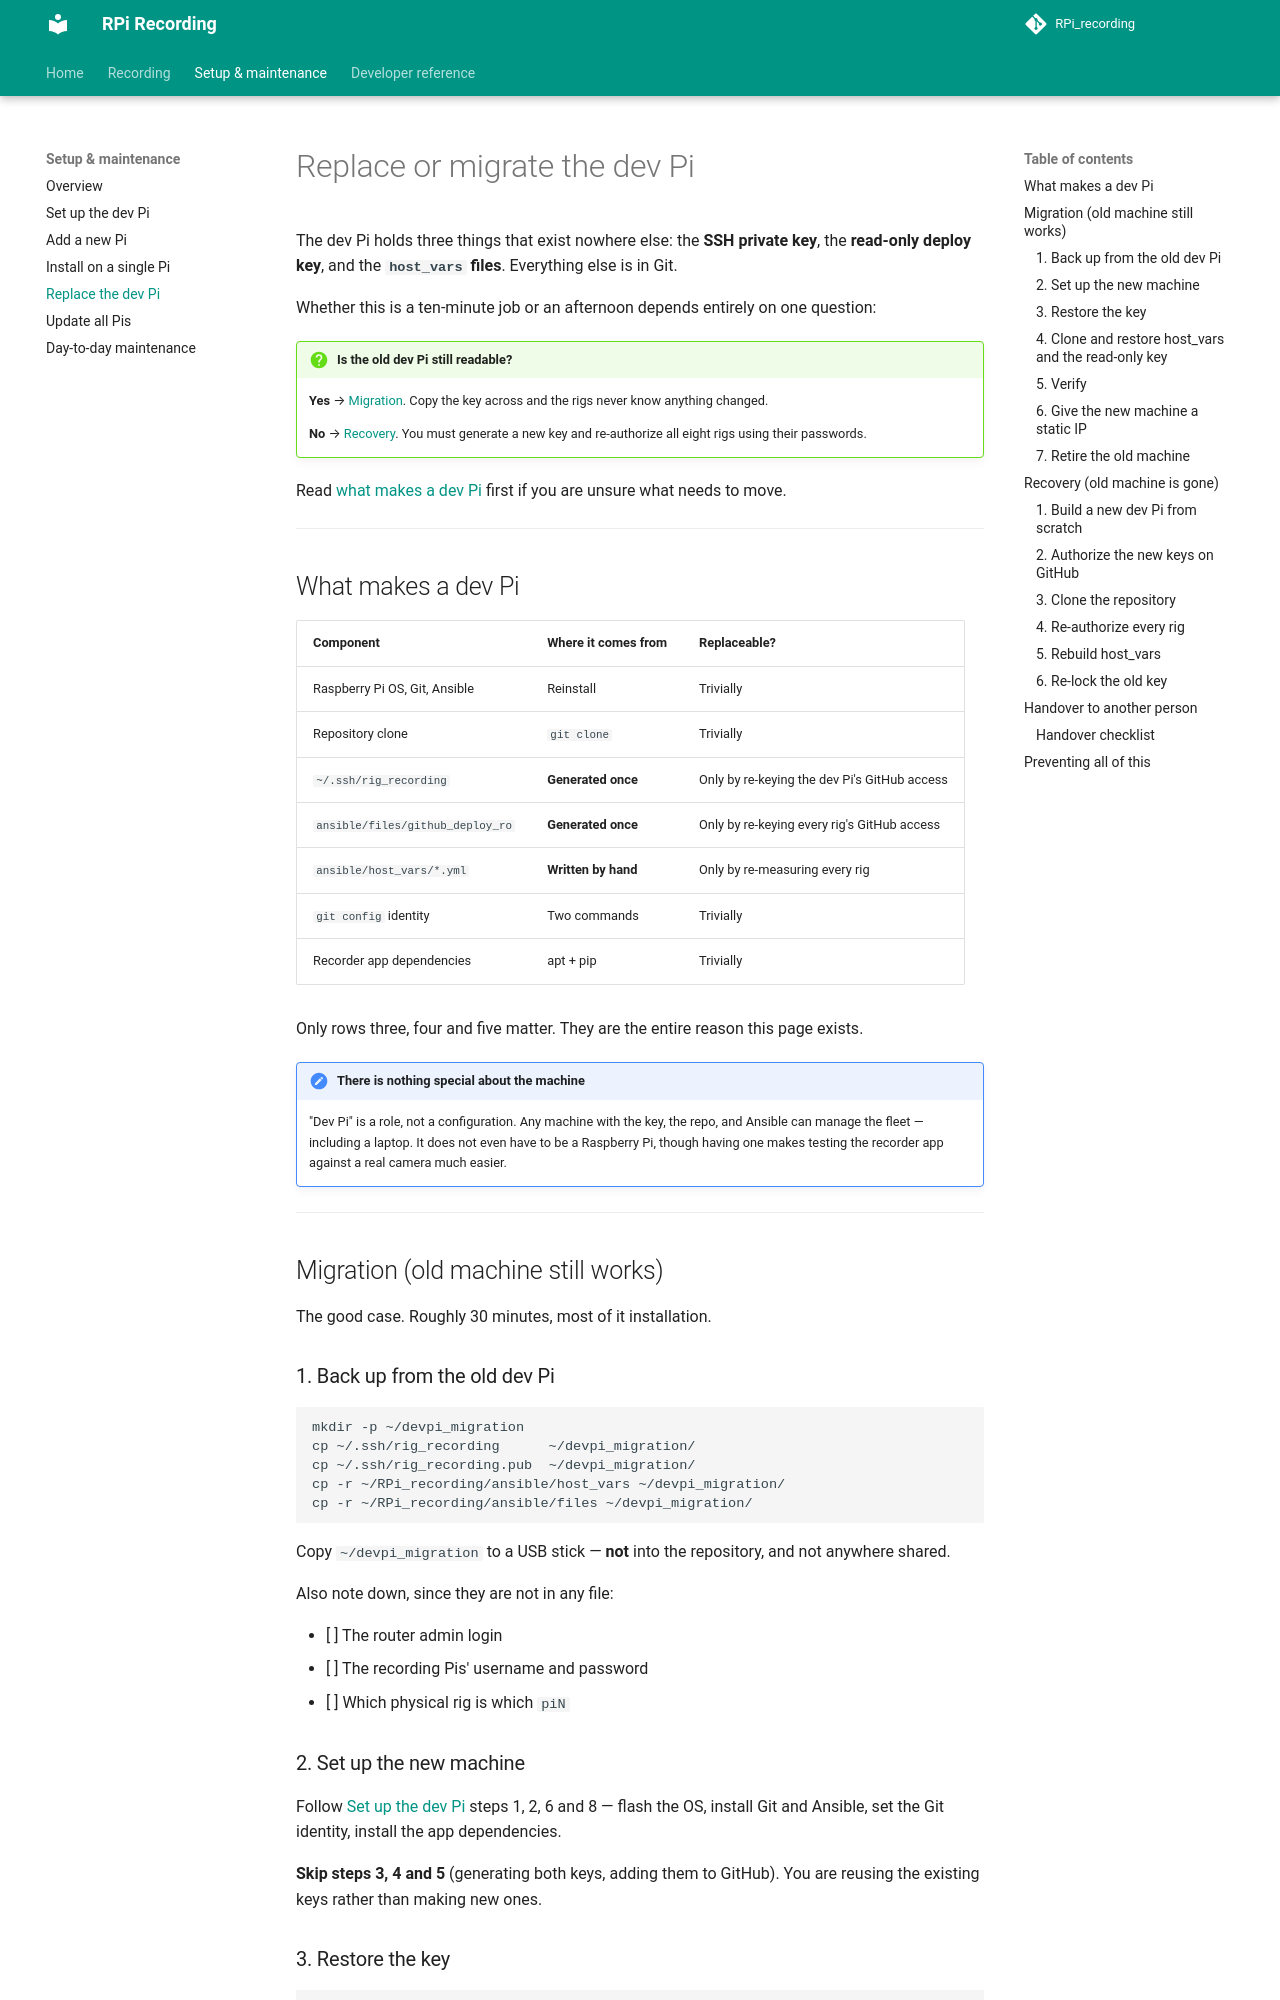

repository: StefanMPopp/RPi_recording · page: setup/replace_dev_pi/index.html · generator: mkdocs

# Replace or migrate the dev Pi

The dev Pi holds three things that exist nowhere else: the **SSH private
key**, the **read-only deploy key**, and the **`host_vars` files**. Everything
else is in Git.

Whether this is a ten-minute job or an afternoon depends entirely on one
question:

!!! question "Is the old dev Pi still readable?"
    **Yes** → [Migration](#migration-old-machine-still-works). Copy the key
    across and the rigs never know anything changed.

    **No** → [Recovery](#recovery-old-machine-is-gone). You must generate a new
    key and re-authorize all eight rigs using their passwords.

Read [what makes a dev Pi](#what-makes-a-dev-pi) first if you are unsure what
needs to move.

---

## What makes a dev Pi

| Component | Where it comes from | Replaceable? |
|---|---|---|
| Raspberry Pi OS, Git, Ansible | Reinstall | Trivially |
| Repository clone | `git clone` | Trivially |
| `~/.ssh/rig_recording` | **Generated once** | Only by re-keying the dev Pi's GitHub access |
| `ansible/files/github_deploy_ro` | **Generated once** | Only by re-keying every rig's GitHub access |
| `ansible/host_vars/*.yml` | **Written by hand** | Only by re-measuring every rig |
| `git config` identity | Two commands | Trivially |
| Recorder app dependencies | apt + pip | Trivially |

Only rows three, four and five matter. They are the entire reason this page
exists.

!!! note "There is nothing special about the machine"
    "Dev Pi" is a role, not a configuration. Any machine with the key, the
    repo, and Ansible can manage the fleet — including a laptop. It does not
    even have to be a Raspberry Pi, though having one makes testing the
    recorder app against a real camera much easier.

---

## Migration (old machine still works)

The good case. Roughly 30 minutes, most of it installation.

### 1. Back up from the old dev Pi

```bash
mkdir -p ~/devpi_migration
cp ~/.ssh/rig_recording      ~/devpi_migration/
cp ~/.ssh/rig_recording.pub  ~/devpi_migration/
cp -r ~/RPi_recording/ansible/host_vars ~/devpi_migration/
cp -r ~/RPi_recording/ansible/files ~/devpi_migration/
```

Copy `~/devpi_migration` to a USB stick — **not** into the repository, and not
anywhere shared.

Also note down, since they are not in any file:

- [ ] The router admin login
- [ ] The recording Pis' username and password
- [ ] Which physical rig is which `piN`

### 2. Set up the new machine

Follow [Set up the dev Pi](dev_pi.md) steps 1, 2, 6 and 8 — flash the OS,
install Git and Ansible, set the Git identity, install the app dependencies.

**Skip steps 3, 4 and 5** (generating both keys, adding them to GitHub). You
are reusing the existing keys rather than making new ones.
